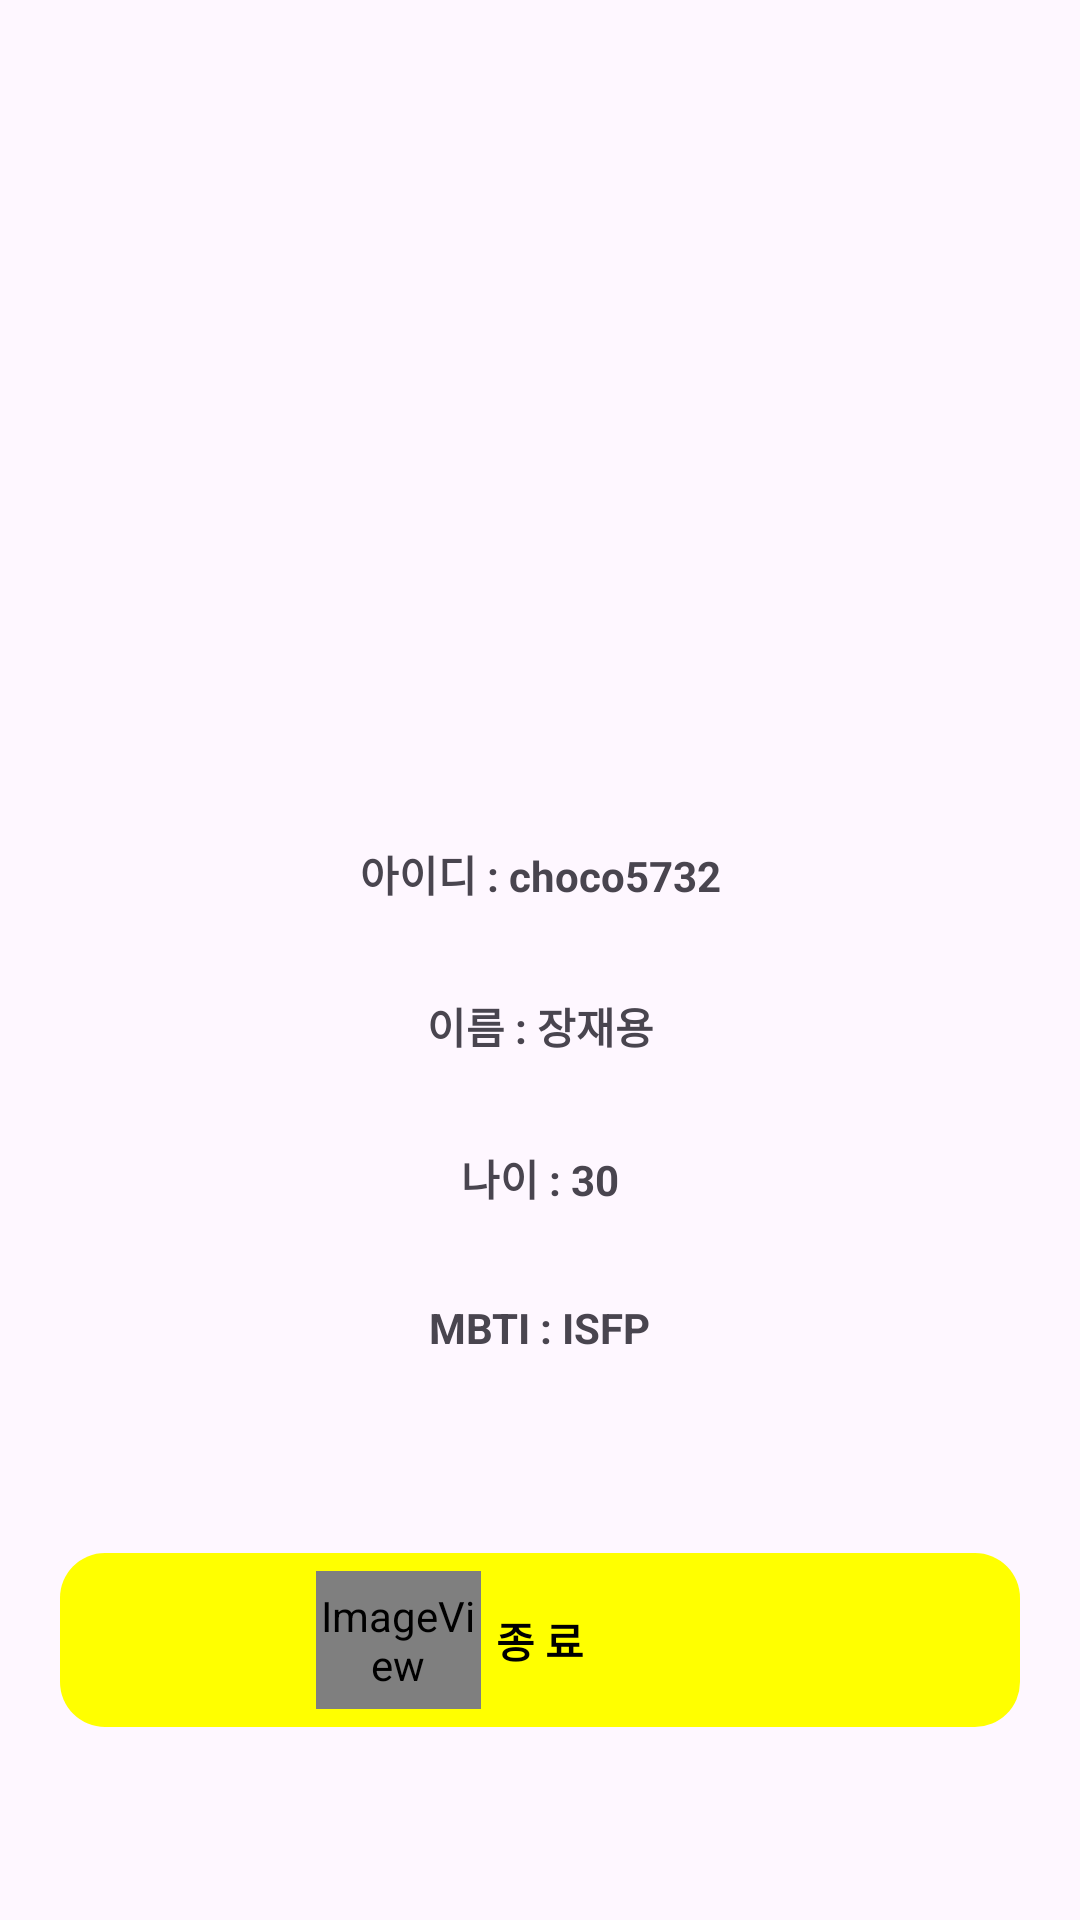

Here is an Android app screen rendered from its layout file. Give the layout XML and the strings, colors and styles it references.
<!-- AndroidManifest.xml: application theme Theme.PersonalProject2_Login -->
<!-- res/layout/activity_home.xml -->
<?xml version="1.0" encoding="utf-8"?>
<androidx.constraintlayout.widget.ConstraintLayout xmlns:android="http://schemas.android.com/apk/res/android"
    xmlns:app="http://schemas.android.com/apk/res-auto"
    xmlns:tools="http://schemas.android.com/tools"
    android:layout_width="match_parent"
    android:layout_height="match_parent"
    tools:context=".HomeActivity">

    <TextView
        android:id="@+id/textView3"
        android:layout_width="wrap_content"
        android:layout_height="wrap_content"
        android:layout_marginTop="30dp"
        android:text="아이디 : choco5732"
        android:textStyle="bold"
        app:layout_constraintEnd_toEndOf="parent"
        app:layout_constraintStart_toStartOf="parent"
        app:layout_constraintTop_toBottomOf="@+id/imageView2" />


    <ImageView
        android:id="@+id/imageView2"
        android:layout_width="350dp"
        android:layout_height="231dp"
        android:layout_marginTop="20dp"
        android:scaleType="center"
        app:layout_constraintEnd_toEndOf="parent"
        app:layout_constraintStart_toStartOf="parent"
        app:layout_constraintTop_toTopOf="parent"
        app:srcCompat="@drawable/grandmaster" />

    <TextView
        android:id="@+id/textView7"
        android:layout_width="wrap_content"
        android:layout_height="wrap_content"
        android:layout_marginTop="30dp"
        android:textStyle="bold"
        android:text="이름 : 장재용"
        app:layout_constraintEnd_toEndOf="parent"
        app:layout_constraintStart_toStartOf="parent"
        app:layout_constraintTop_toBottomOf="@+id/textView3" />

    <TextView
        android:id="@+id/textView8"
        android:layout_width="wrap_content"
        android:layout_height="wrap_content"
        android:layout_marginTop="30dp"
        android:textStyle="bold"
        android:text="나이 : 30"
        app:layout_constraintEnd_toEndOf="parent"
        app:layout_constraintStart_toStartOf="parent"
        app:layout_constraintTop_toBottomOf="@+id/textView7" />

    <TextView
        android:id="@+id/textView9"
        android:layout_width="wrap_content"
        android:layout_height="wrap_content"
        android:layout_marginTop="30dp"
        android:textStyle="bold"
        android:text="MBTI : ISFP"
        app:layout_constraintEnd_toEndOf="parent"
        app:layout_constraintStart_toStartOf="parent"
        app:layout_constraintTop_toBottomOf="@+id/textView8" />

    <androidx.constraintlayout.widget.ConstraintLayout
        android:id="@+id/btn_exit"
        android:layout_width="0dp"
        android:layout_height="58dp"
        android:layout_marginStart="20dp"
        android:layout_marginEnd="20dp"
        android:background="@drawable/background_selector"
        app:layout_constraintBottom_toBottomOf="parent"
        app:layout_constraintEnd_toEndOf="parent"
        app:layout_constraintHorizontal_bias="1.0"
        app:layout_constraintStart_toStartOf="parent"
        app:layout_constraintTop_toBottomOf="@+id/textView9"
        app:layout_constraintVertical_bias="0.506">



        <TextView
            android:id="@+id/textView10"
            android:layout_width="wrap_content"
            android:layout_height="wrap_content"
            android:text="종 료"
            android:textStyle="bold"
            android:textColor="@drawable/text_color_selector"
            app:layout_constraintBottom_toBottomOf="parent"
            app:layout_constraintEnd_toEndOf="parent"
            app:layout_constraintStart_toStartOf="parent"
            app:layout_constraintTop_toTopOf="parent" />

        <ImageView
            android:id="@+id/imageView4"
            android:layout_width="55dp"
            android:layout_height="46dp"
            app:layout_constraintBottom_toBottomOf="parent"
            app:layout_constraintEnd_toEndOf="parent"
            app:layout_constraintHorizontal_bias="0.322"
            app:layout_constraintStart_toStartOf="parent"
            app:layout_constraintTop_toTopOf="parent"
            app:srcCompat="@drawable/picture_selector" />


    </androidx.constraintlayout.widget.ConstraintLayout>
</androidx.constraintlayout.widget.ConstraintLayout>



    








<!-- resources referenced by this layout -->
<resources>
  <!-- drawable background_selector (drawable) -->
  <?xml version="1.0" encoding="utf-8"?>
  <selector xmlns:android="http://schemas.android.com/apk/res/android">
  
      <item android:state_pressed="true">
          <shape android:shape="rectangle">
                  <solid android:color="#FA58F4"/>
                  <corners android:radius="15dp"/>
          </shape>
      </item>
      <item>
          <shape android:shape="rectangle">
                  <solid android:color="#FFFF00"/>
                  <corners android:radius="15dp"/>
          </shape>
      </item>
  
  </selector>
  <!-- drawable picture_selector (drawable) -->
  <?xml version="1.0" encoding="utf-8"?>
  <selector xmlns:android="http://schemas.android.com/apk/res/android">
      <item android:state_pressed="true"
          android:drawable="@drawable/ruined"
          />
      <item
          android:drawable="@drawable/trinity"
          />
      <item android:state_focused="true"
      android:drawable="@drawable/trinity"
      />
  </selector>
  <!-- drawable text_color_selector (drawable) -->
  <?xml version="1.0" encoding="utf-8"?>
  <selector xmlns:android="http://schemas.android.com/apk/res/android">
      <item android:state_pressed="true" android:color="#848484"/>
      <item android:color="@color/black"/>
  </selector>
  <style name="Theme.PersonalProject2_Login" parent="Base.Theme.PersonalProject2_Login" />
  <style name="Base.Theme.PersonalProject2_Login" parent="Theme.Material3.DayNight.NoActionBar">
          
          
      </style>
  <!-- not gathered from this repository: default colours our renderer supplied (Android Studio template values) -->
  <color name="black">#FF000000</color>
</resources>
